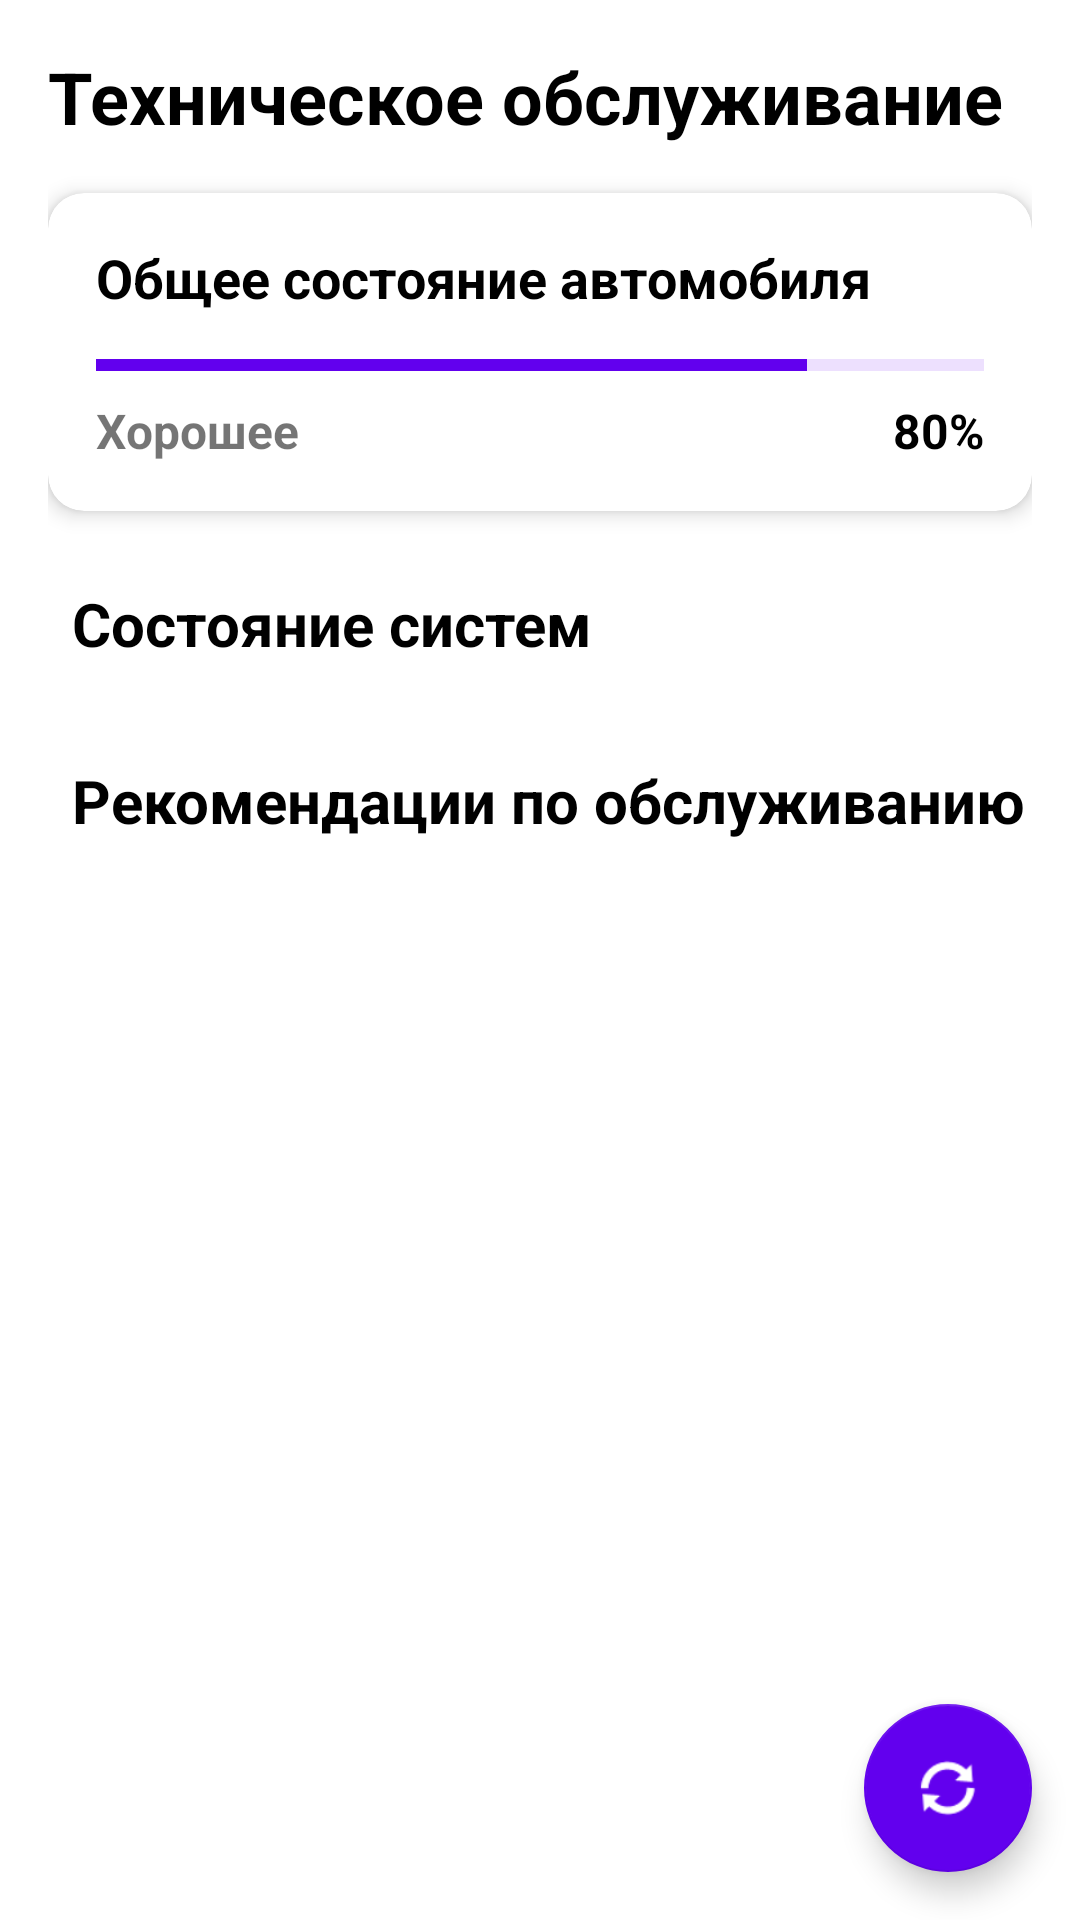

Write the Android layout XML for this screen, with the resource values it uses.
<!-- AndroidManifest.xml: application theme Theme.OdometerApp -->
<!-- res/layout/activity_recommendations.xml -->
<?xml version="1.0" encoding="utf-8"?>
<androidx.coordinatorlayout.widget.CoordinatorLayout 
    xmlns:android="http://schemas.android.com/apk/res/android"
    xmlns:app="http://schemas.android.com/apk/res-auto"
    android:layout_width="match_parent"
    android:layout_height="match_parent"
    android:background="@color/white">

    <androidx.core.widget.NestedScrollView
        android:layout_width="match_parent"
        android:layout_height="match_parent">

        <androidx.constraintlayout.widget.ConstraintLayout 
            android:layout_width="match_parent"
            android:layout_height="match_parent"
            android:padding="16dp">

            <TextView
                android:id="@+id/textViewActivityTitle"
                android:layout_width="match_parent"
                android:layout_height="wrap_content"
                android:text="Техническое обслуживание"
                android:textColor="@color/black"
                android:textSize="24sp"
                android:textStyle="bold"
                app:layout_constraintTop_toTopOf="parent"
                android:layout_marginBottom="16dp"/>

            <androidx.cardview.widget.CardView
                android:id="@+id/cardViewOverall"
                android:layout_width="match_parent"
                android:layout_height="wrap_content"
                app:layout_constraintTop_toBottomOf="@id/textViewActivityTitle"
                android:layout_marginTop="16dp"
                app:cardCornerRadius="12dp"
                app:cardElevation="4dp"
                app:contentPadding="16dp">

                <LinearLayout
                    android:layout_width="match_parent"
                    android:layout_height="wrap_content"
                    android:orientation="vertical">

                    <TextView
                        android:layout_width="match_parent"
                        android:layout_height="wrap_content"
                        android:text="Общее состояние автомобиля"
                        android:textColor="@color/black"
                        android:textSize="18sp"
                        android:textStyle="bold"/>

                    <ProgressBar
                        android:id="@+id/progressBarOverall"
                        style="@style/Widget.AppCompat.ProgressBar.Horizontal"
                        android:layout_width="match_parent"
                        android:layout_height="10dp"
                        android:layout_marginTop="12dp"
                        android:max="100"
                        android:progress="80"
                        android:progressBackgroundTint="@color/purple_200"
                        android:progressTint="@color/purple_500"/>

                    <LinearLayout
                        android:layout_width="match_parent"
                        android:layout_height="wrap_content"
                        android:orientation="horizontal"
                        android:layout_marginTop="6dp">

                        <TextView
                            android:id="@+id/textViewOverallStatus"
                            android:layout_width="0dp"
                            android:layout_height="wrap_content"
                            android:layout_weight="1"
                            android:text="Хорошее"
                            android:textStyle="bold"
                            android:textSize="16sp"/>

                        <TextView
                            android:id="@+id/textViewOverallValue"
                            android:layout_width="wrap_content"
                            android:layout_height="wrap_content"
                            android:text="80%"
                            android:textSize="16sp"
                            android:textColor="@color/black"
                            android:textStyle="bold"/>
                    </LinearLayout>
                </LinearLayout>
            </androidx.cardview.widget.CardView>

            <TextView
                android:id="@+id/textViewSystemsTitle"
                android:layout_width="match_parent"
                android:layout_height="wrap_content"
                android:text="Состояние систем"
                android:textColor="@color/black"
                android:textSize="20sp"
                android:textStyle="bold"
                app:layout_constraintTop_toBottomOf="@id/cardViewOverall"
                android:layout_marginTop="24dp"
                android:paddingStart="8dp"/>

            <androidx.recyclerview.widget.RecyclerView
                android:id="@+id/recyclerViewSystems"
                android:layout_width="match_parent"
                android:layout_height="wrap_content"
                app:layout_constraintTop_toBottomOf="@id/textViewSystemsTitle"
                android:layout_marginTop="8dp"
                android:nestedScrollingEnabled="false"/>

            <TextView
                android:id="@+id/textViewRecommendationsTitle"
                android:layout_width="match_parent"
                android:layout_height="wrap_content"
                android:text="Рекомендации по обслуживанию"
                android:textColor="@color/black"
                android:textSize="20sp"
                android:textStyle="bold"
                app:layout_constraintTop_toBottomOf="@id/recyclerViewSystems"
                android:layout_marginTop="24dp"
                android:paddingStart="8dp"/>

            <androidx.recyclerview.widget.RecyclerView
                android:id="@+id/recyclerViewRecommendations"
                android:layout_width="match_parent"
                android:layout_height="wrap_content"
                app:layout_constraintTop_toBottomOf="@id/textViewRecommendationsTitle"
                android:layout_marginTop="12dp"
                android:nestedScrollingEnabled="false"/>

            <ProgressBar
                android:id="@+id/progressBarLoading"
                android:layout_width="wrap_content"
                android:layout_height="wrap_content"
                android:layout_gravity="center"
                android:visibility="gone"
                android:indeterminateTint="@color/purple_500"
                app:layout_constraintTop_toTopOf="parent"
                app:layout_constraintBottom_toBottomOf="parent"
                app:layout_constraintStart_toStartOf="parent"
                app:layout_constraintEnd_toEndOf="parent"/>

            <TextView
                android:id="@+id/textViewNoData"
                android:layout_width="match_parent"
                android:layout_height="wrap_content"
                android:text="Нет доступных рекомендаций"
                android:gravity="center"
                android:visibility="gone"
                android:textSize="16sp"
                android:textColor="@color/black"
                android:layout_marginTop="16dp"
                app:layout_constraintTop_toBottomOf="@id/cardViewOverall"/>

        </androidx.constraintlayout.widget.ConstraintLayout>
    </androidx.core.widget.NestedScrollView>

    <com.google.android.material.floatingactionbutton.FloatingActionButton
        android:id="@+id/fabRefresh"
        android:layout_width="wrap_content"
        android:layout_height="wrap_content"
        android:layout_gravity="bottom|end"
        android:layout_margin="16dp"
        android:contentDescription="Обновить анализ"
        app:backgroundTint="@color/purple_500"
        app:tint="@color/white"
        app:srcCompat="@android:drawable/ic_popup_sync" />

</androidx.coordinatorlayout.widget.CoordinatorLayout>
<!-- resources referenced by this layout -->
<resources>
  <color name="black">#FF000000</color>
  <color name="purple_200">#FFBB86FC</color>
  <color name="purple_500">#FF6200EE</color>
  <color name="white">#FFFFFFFF</color>
  <style name="Theme.OdometerApp" parent="Theme.MaterialComponents.Light.NoActionBar">
          
          <item name="colorPrimary">@color/purple_500</item>
          <item name="colorPrimaryVariant">@color/purple_700</item>
          <item name="colorOnPrimary">@color/white</item>
          
          <item name="colorSecondary">@color/teal_200</item>
          <item name="colorSecondaryVariant">@color/teal_700</item>
          <item name="colorOnSecondary">@color/black</item>
          
          <item name="android:statusBarColor">?attr/colorPrimaryVariant</item>
          
          <item name="windowActionBar">false</item>
          <item name="windowNoTitle">true</item>
      </style>
  <color name="purple_700">#FF3700B3</color>
  <color name="teal_200">#FF03DAC5</color>
  <color name="teal_700">#FF018786</color>
</resources>
